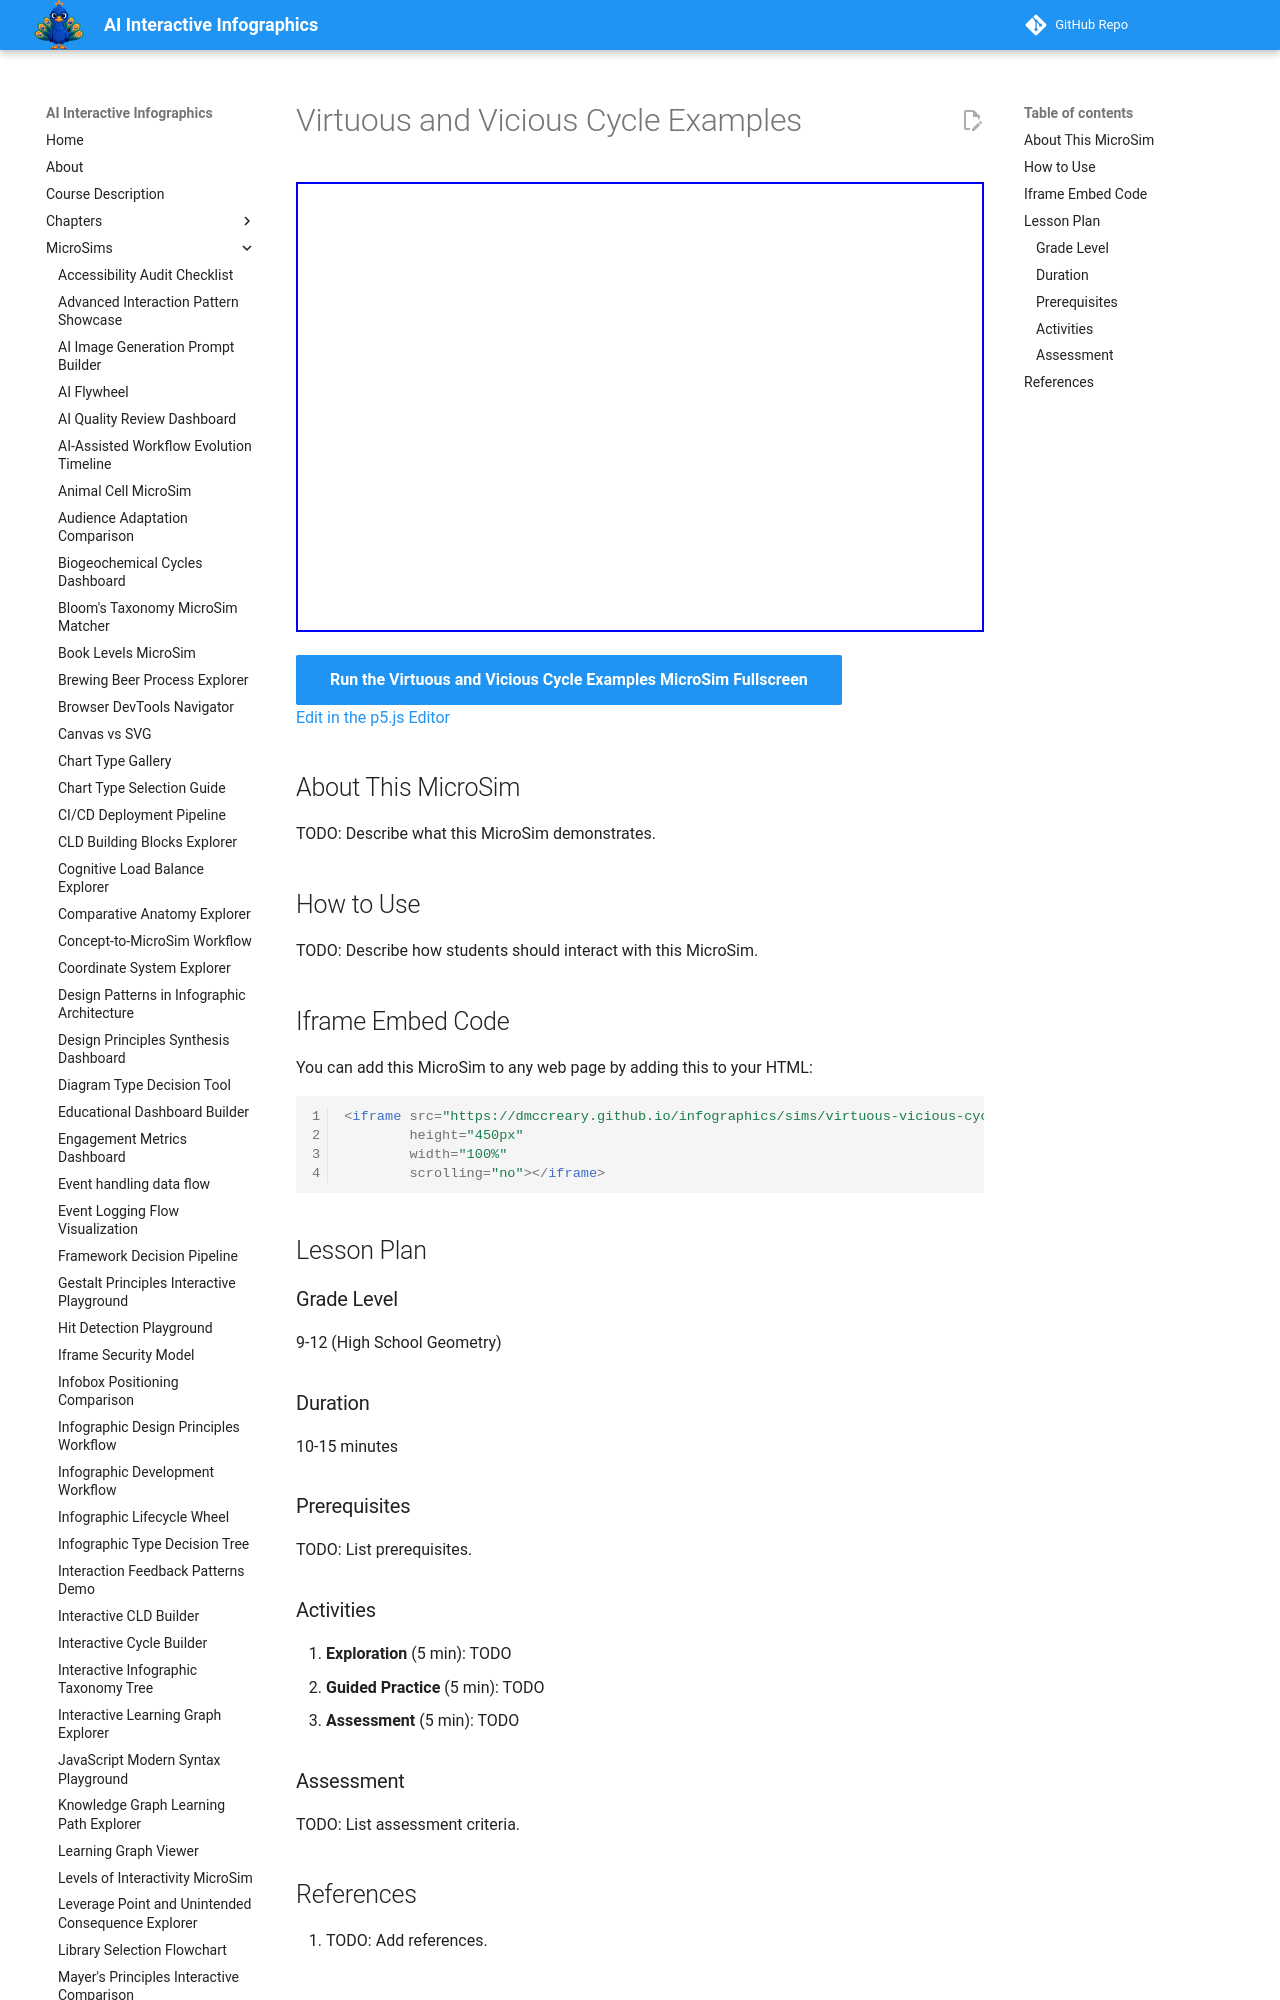

repository: dmccreary/infographics · page: sims/virtuous-vicious-cycles/index.html · generator: mkdocs

---
title: Virtuous and Vicious Cycle Examples
description: Interactive p5.js MicroSim for virtuous and vicious cycle examples.
image: /sims/virtuous-vicious-cycles/virtuous-vicious-cycles.png
og:image: /sims/virtuous-vicious-cycles/virtuous-vicious-cycles.png
twitter:image: /sims/virtuous-vicious-cycles/virtuous-vicious-cycles.png
social:
   cards: false
quality_score: 0
---

# Virtuous and Vicious Cycle Examples

<iframe src="main.html" height="450px" width="100%" scrolling="no"></iframe>

[Run the Virtuous and Vicious Cycle Examples MicroSim Fullscreen](./main.html){ .md-button .md-button--primary }
<br/>
[Edit in the p5.js Editor](https://editor.p5js.org/)

## About This MicroSim

TODO: Describe what this MicroSim demonstrates.
